Labelled photos from "dataset", an image-classification folder in ajad12345/Waste-Material-Classification. The possible labels are: cardboard, glass, metal, paper, plastic, trash.

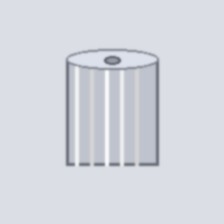
Label: metal

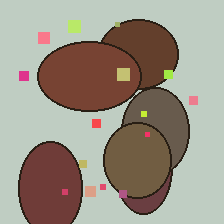
Label: trash

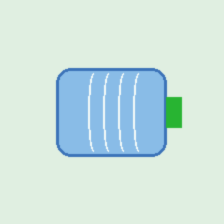
Label: plastic

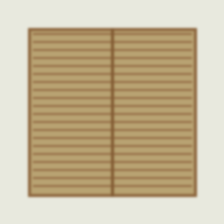
Label: cardboard

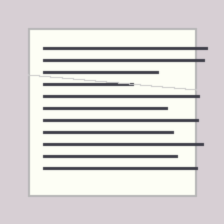
Label: paper

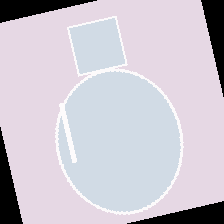
Label: glass
